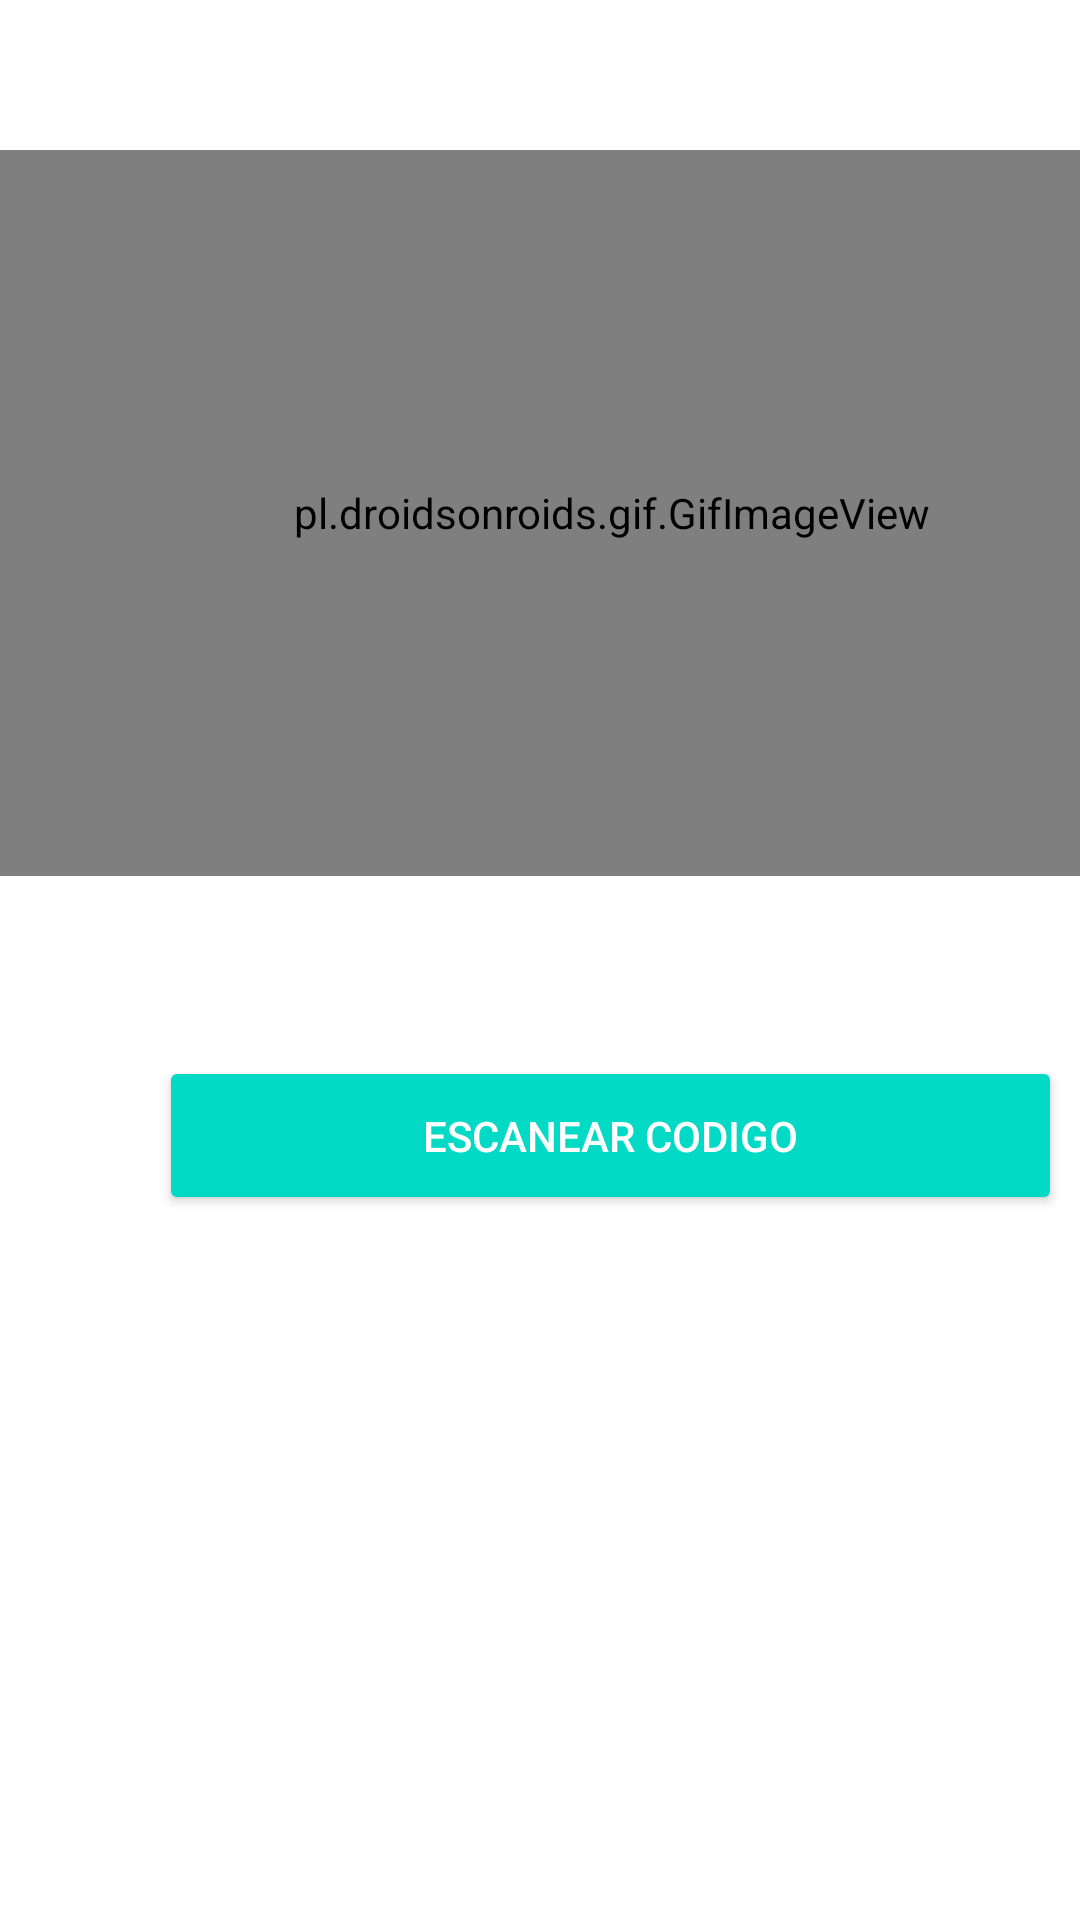

Write the Android layout XML for this screen, with the resource values it uses.
<!-- AndroidManifest.xml: application theme Theme.LectorSalud -->
<!-- res/layout/fragment_dashboard.xml -->
<?xml version="1.0" encoding="utf-8"?>
<androidx.constraintlayout.widget.ConstraintLayout xmlns:android="http://schemas.android.com/apk/res/android"
    xmlns:app="http://schemas.android.com/apk/res-auto"
    xmlns:tools="http://schemas.android.com/tools"
    android:layout_width="match_parent"
    android:layout_height="match_parent"
    tools:context=".ui.dashboard.DashboardFragment">

    <LinearLayout
        android:layout_width="407dp"
        android:layout_height="616dp"
        android:orientation="vertical"
        tools:layout_editor_absoluteX="2dp"
        tools:layout_editor_absoluteY="19dp">

        <pl.droidsonroids.gif.GifImageView
            android:layout_marginTop="50dp"
            android:layout_width="408dp"
            android:layout_height="242dp"
            android:src="@drawable/escaneacodigonimacion"
            app:layout_constraintStart_toStartOf="parent"
            app:layout_constraintTop_toTopOf="parent" />

        <Button
            android:id="@+id/btnEscanehome"
            android:layout_width="301dp"
            android:layout_height="53dp"
            android:layout_gravity="center"
            android:layout_marginTop="60dp"
            android:text="ESCANEAR CODIGO"
            android:textColor="@color/white"
            android:backgroundTint="@color/teal_200"/>

    </LinearLayout>

</androidx.constraintlayout.widget.ConstraintLayout>
<!-- resources referenced by this layout -->
<resources>
  <color name="teal_200">#FF03DAC5</color>
  <color name="white">#FFFFFFFF</color>
  <style name="Theme.LectorSalud" parent="Theme.MaterialComponents.DayNight.NoActionBar">
          
          <item name="colorPrimary">@color/purple_500</item>
          <item name="colorPrimaryVariant">@color/purple_700</item>
          <item name="colorOnPrimary">@color/white</item>
          
          <item name="colorSecondary">@color/teal_200</item>
          <item name="colorSecondaryVariant">@color/teal_700</item>
          <item name="colorOnSecondary">@color/black</item>
          
          <item name="android:statusBarColor">@color/rojo_001</item>
          
      </style>
  <color name="purple_500">#FF6200EE</color>
  <color name="purple_700">#FF3700B3</color>
  <color name="teal_700">#FF018786</color>
  <color name="black">#FF000000</color>
  <color name="rojo_001">#FF465F</color>
</resources>
